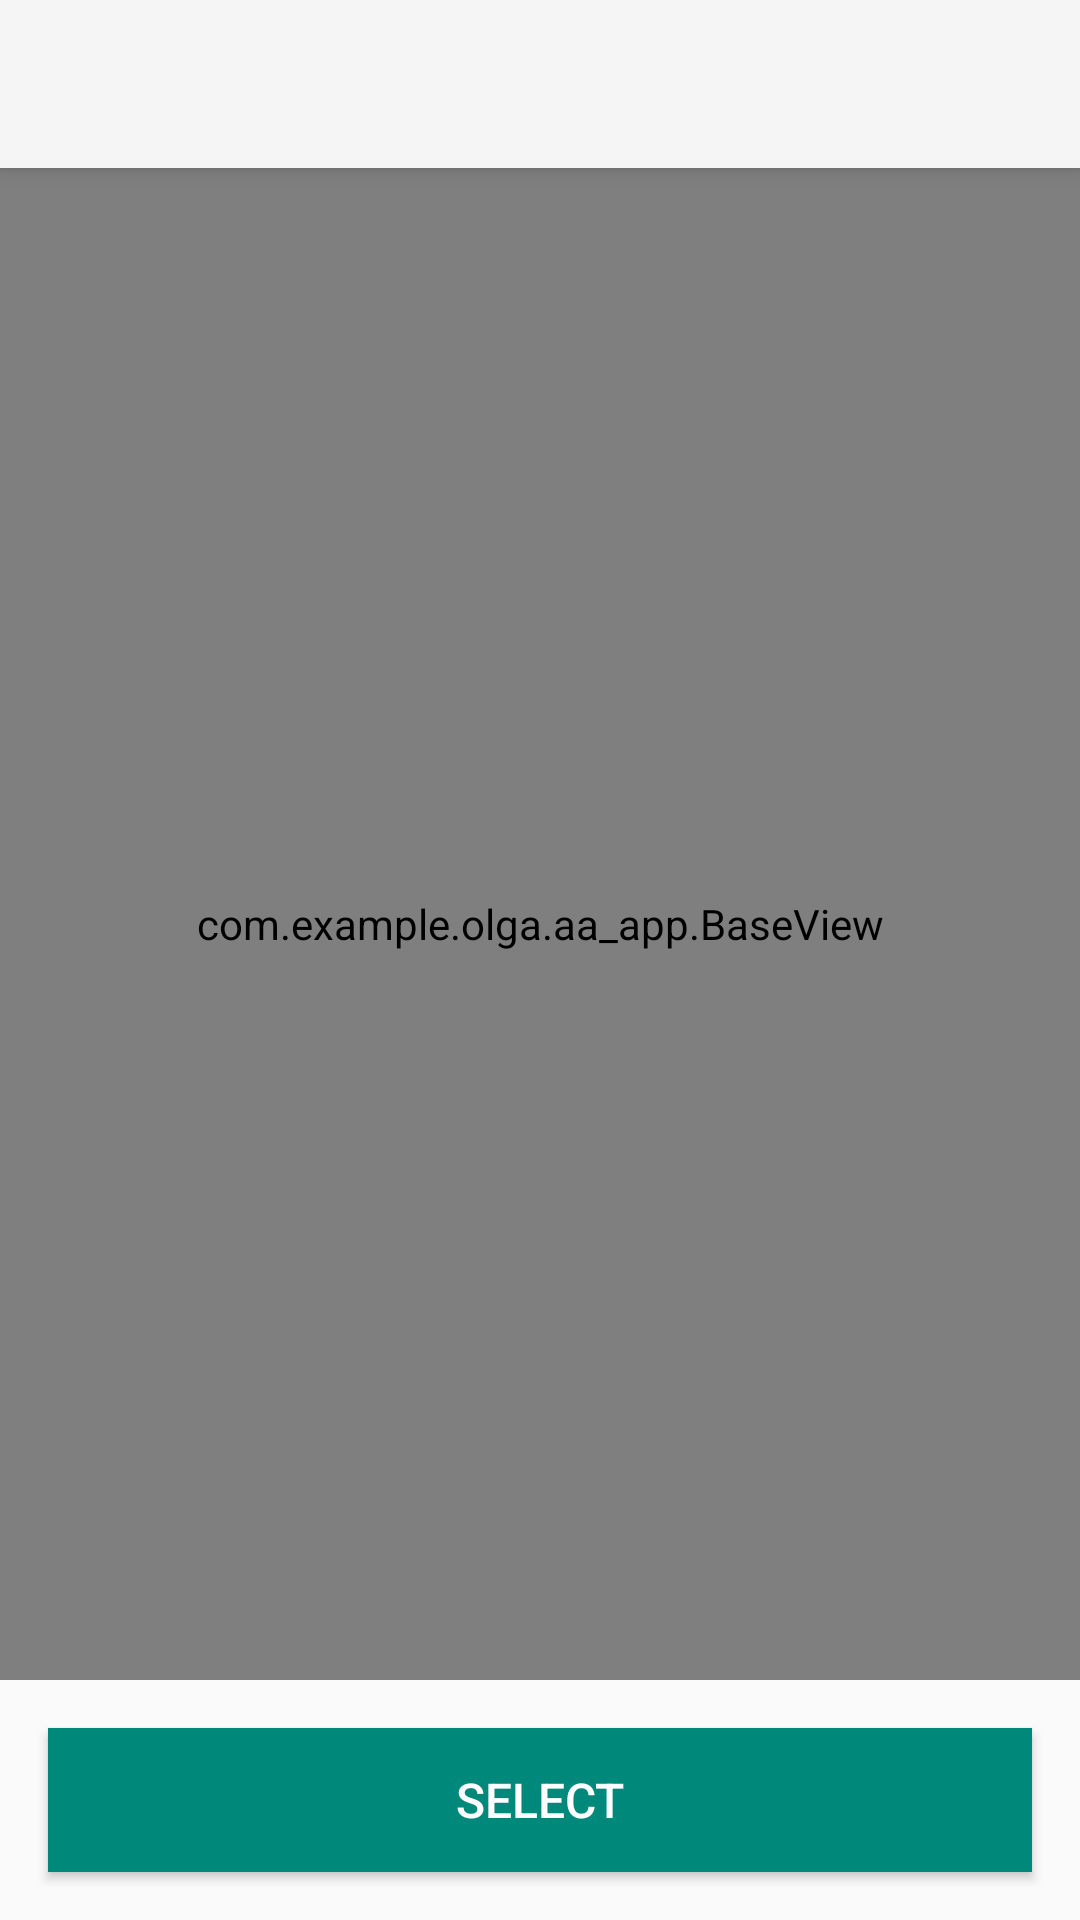

The Android layout XML behind this screen, and the referenced resources:
<!-- AndroidManifest.xml: application theme AppTheme -->
<!-- res/layout/activity_indefinable_dread.xml -->
<?xml version="1.0" encoding="utf-8"?>
<androidx.coordinatorlayout.widget.CoordinatorLayout xmlns:android="http://schemas.android.com/apk/res/android"
    xmlns:app="http://schemas.android.com/apk/res-auto"
    xmlns:tools="http://schemas.android.com/tools"
    android:layout_width="match_parent"
    android:layout_height="match_parent"
    tools:context=".IndefinableDreadActivity">


    <com.google.android.material.appbar.AppBarLayout
        android:layout_width="match_parent"
        android:layout_height="wrap_content"
        android:theme="@style/AppTheme.AppBarOverlay">


        <androidx.appcompat.widget.Toolbar
            android:id="@+id/toolbar"
            android:layout_width="match_parent"
            android:layout_height="?attr/actionBarSize"
            android:background="?attr/colorPrimary"
            android:paddingRight="90dp"
            app:popupTheme="@style/AppTheme.PopupOverlay" />

    </com.google.android.material.appbar.AppBarLayout>

    <androidx.constraintlayout.widget.ConstraintLayout
        android:layout_width="match_parent"
        android:layout_height="match_parent"
        app:layout_behavior="@string/appbar_scrolling_view_behavior">

        <com.example.olga.aa_app.BaseView
            android:id="@+id/content"
            android:layout_width="match_parent"
            android:layout_height="0dp"
            app:base_color="@color/reaction"
            app:icon="@drawable/ghost"
            app:layout_constraintBottom_toTopOf="@id/choose"
            app:layout_constraintEnd_toEndOf="parent"
            app:layout_constraintStart_toStartOf="parent"
            app:layout_constraintTop_toTopOf="parent"
            app:tint="@color/white"
            app:title="@string/panic">

            <ScrollView
                android:layout_width="match_parent"
                android:layout_height="0dp"
                android:layout_weight="0.8"
                android:scrollbarStyle="insideOverlay">

                <TableLayout
                    android:id="@+id/listing_layout"
                    android:layout_width="match_parent"
                    android:layout_height="wrap_content"
                    android:layout_gravity="center_horizontal"
                    android:clipToPadding="false"
                    android:contextClickable="true"
                    android:isScrollContainer="true"
                    android:keepScreenOn="true"
                    android:nestedScrollingEnabled="false"
                    android:orientation="vertical"
                    android:overScrollMode="always"
                    android:paddingLeft="@dimen/activity_margin"
                    android:paddingRight="@dimen/activity_margin"
                    android:paddingBottom="@dimen/activity_margin"
                    android:scrollbarAlwaysDrawVerticalTrack="true"
                    android:scrollbars="vertical"
                    android:verticalScrollbarPosition="right">

                    <TableRow
                        android:layout_width="match_parent"
                        android:layout_height="50dp"
                        android:layout_marginBottom="@dimen/default_margin"
                        android:background="@drawable/option_box"
                        android:backgroundTint="@color/reaction"
                        android:backgroundTintMode="add"
                        android:gravity="center"
                        android:orientation="vertical">

                        <CheckBox
                            android:id="@+id/checkBox"
                            android:layout_width="wrap_content"
                            android:layout_height="match_parent"
                            android:layout_weight="1"
                            android:button="@drawable/circle_checkbox_checked"
                            android:checked="false"
                            android:drawablePadding="@dimen/default_margin"
                            android:gravity="center"
                            android:text="@string/fear"
                            android:textAlignment="center"
                            android:textSize="@dimen/paragraph" />

                        <ImageButton
                            android:id="@+id/button3"
                            android:layout_width="wrap_content"
                            android:layout_height="wrap_content"
                            android:background="@color/white"
                            android:clickable="false"
                            android:contentDescription="@string/information"
                            android:padding="@dimen/default_margin"
                            android:tag="info"
                            app:srcCompat="@drawable/ic_info" />
                    </TableRow>

                </TableLayout>
            </ScrollView>
        </com.example.olga.aa_app.BaseView>

        <Button
            android:id="@+id/choose"
            style="@style/Widget.AppCompat.Button.Colored"
            android:layout_width="0dp"
            android:layout_height="wrap_content"
            android:layout_marginStart="@dimen/activity_margin"
            android:layout_marginTop="@dimen/activity_margin"
            android:layout_marginEnd="@dimen/activity_margin"
            android:layout_marginBottom="@dimen/activity_margin"
            android:background="@color/reaction"
            android:padding="@dimen/default_margin"
            android:text="@string/select"
            android:textSize="@dimen/paragraph"
            app:layout_constraintBottom_toBottomOf="parent"
            app:layout_constraintEnd_toEndOf="parent"
            app:layout_constraintStart_toStartOf="parent"
            app:layout_constraintTop_toBottomOf="@+id/content" />
    </androidx.constraintlayout.widget.ConstraintLayout>


</androidx.coordinatorlayout.widget.CoordinatorLayout>
<!-- resources referenced by this layout -->
<resources>
  <color name="reaction">#00897b</color>
  <color name="white">#FFFFFF</color>
  <dimen name="activity_margin">16dp</dimen>
  <dimen name="default_margin">8dp</dimen>
  <dimen name="paragraph">16sp</dimen>
  <!-- drawable circle_checkbox_checked (drawable) -->
  <?xml version="1.0" encoding="utf-8"?>
  <selector xmlns:android="http://schemas.android.com/apk/res/android">
  
      <item android:state_checked="false" android:drawable="@drawable/circle_checkbox" />
      <item android:state_checked="true" android:drawable="@drawable/circle_checked" />
  </selector>
  <!-- drawable option_box (drawable) -->
  <?xml version="1.0" encoding="utf-8"?>
  <shape xmlns:android="http://schemas.android.com/apk/res/android"
      android:shape="rectangle">
      <corners android:radius="3dp" />
      <stroke
          android:width="1dp"
          android:color="?attr/colorPrimary" />
      <solid android:color="@color/white" />
      <padding
          android:bottom="@dimen/default_margin"
          android:left="@dimen/default_margin"
          android:right="@dimen/default_margin"
          android:top="@dimen/default_margin" />
  </shape>
  <string name="fear">Indefinite Feeling of Fear</string>
  <string name="information">Information</string>
  <string name="panic">Indefinable Dread</string>
  <string name="select">Select</string>
  <style name="AppTheme.AppBarOverlay" parent="Theme.AppCompat.Light" />
  <style name="AppTheme.PopupOverlay" parent="Theme.AppCompat.Light" />
  <style name="AppTheme" parent="Theme.AppCompat.Light">
          
          <item name="colorPrimary">@color/profile</item>
          <item name="colorPrimaryDark">@color/colorPrimaryDark</item>
          <item name="colorAccent">@color/accent</item>
          <item name="android:textColorPrimary">@color/dark_grey</item>
          <item name="windowActionBar">false</item>
          <item name="windowNoTitle">true</item>
      </style>
  <!-- drawable circle_checkbox (drawable) -->
  <?xml version="1.0" encoding="utf-8"?>
  <shape xmlns:android="http://schemas.android.com/apk/res/android"
      android:shape="oval">
      <stroke
          android:width="1dp"
          android:color="?attr/colorPrimary" />
      <size
          android:width="20dp"
          android:height="20dp" />
      <padding
          android:left="@dimen/default_margin"
          android:right="@dimen/default_margin" />
  </shape>
  <!-- drawable circle_checked (drawable) -->
  <?xml version="1.0" encoding="utf-8"?>
  <layer-list xmlns:android="http://schemas.android.com/apk/res/android">
      <item>
          <shape android:shape="oval">
              <stroke
                  android:width="1dp"
                  android:color="?attr/colorPrimary" />
  
              <size
                  android:width="20dp"
                  android:height="20dp" />
  
              <padding
                  android:left="2dp"
                  android:right="2dp"
                  android:bottom="2dp"
                  android:top="2dp"/>
          </shape>
      </item>
  
      <item android:width="16dp" android:height="16dp" android:drawable="@drawable/baseline_done_black_18dp" />
  </layer-list>
  <color name="profile">#3E7DBD</color>
  <color name="colorPrimaryDark">#3e5cbd</color>
  <color name="accent">#3F51B5</color>
  <color name="dark_grey">#191919</color>
</resources>
